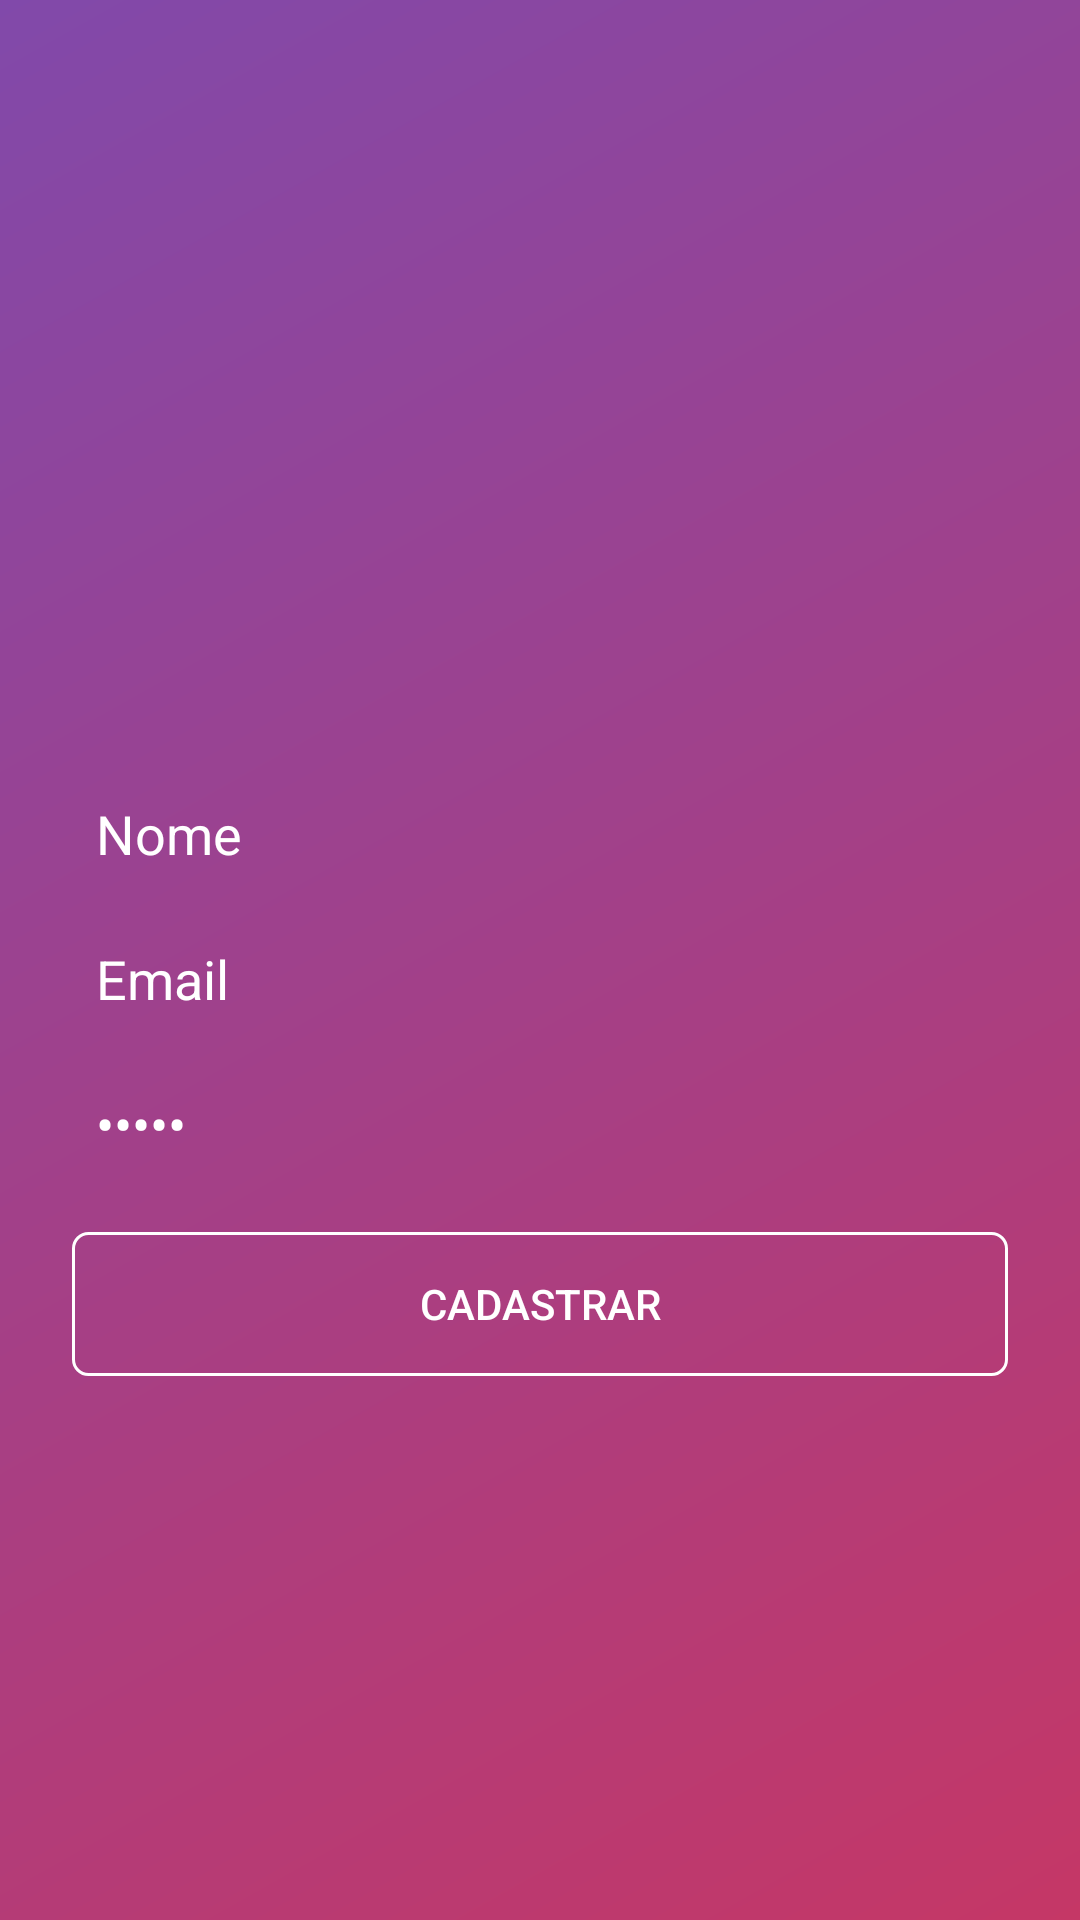

Write the Android layout XML for this screen, with the resource values it uses.
<!-- AndroidManifest.xml: application theme Theme.SenaiFinal -->
<!-- res/layout/activity_cadastro_actinity.xml -->
<?xml version="1.0" encoding="utf-8"?>
<androidx.constraintlayout.widget.ConstraintLayout xmlns:android="http://schemas.android.com/apk/res/android"
    xmlns:app="http://schemas.android.com/apk/res-auto"
    xmlns:tools="http://schemas.android.com/tools"
    android:layout_width="match_parent"
    android:layout_height="match_parent"
    android:background="@drawable/background_gradiente"
    tools:context=".activity.LoginActivity">

    <ImageView
        android:id="@+id/imageView"
        android:layout_width="200dp"
        android:layout_height="60dp"
        android:layout_marginBottom="16dp"
        app:layout_constraintBottom_toTopOf="@+id/edTxtNome"
        app:layout_constraintEnd_toEndOf="parent"
        app:layout_constraintStart_toStartOf="parent"
        app:layout_constraintTop_toTopOf="parent"
        app:layout_constraintVertical_chainStyle="packed"
        app:srcCompat="@drawable/logo" />

    <EditText
        android:id="@+id/edTxtEmail"
        android:layout_width="0dp"
        android:layout_height="wrap_content"
        android:layout_marginStart="24dp"
        android:layout_marginLeft="24dp"
        android:layout_marginTop="8dp"
        android:layout_marginEnd="24dp"
        android:layout_marginRight="24dp"
        android:layout_marginBottom="8dp"
        android:background="@drawable/background_caixa_texto"
        android:ems="10"
        android:inputType="textEmailAddress"
        android:padding="8dp"
        android:text="Email"
        android:textColor="@color/white"
        android:textColorHighlight="#FFFFFF"
        android:textColorHint="@color/white"
        app:layout_constraintBottom_toTopOf="@+id/edTxtSenha"
        app:layout_constraintEnd_toEndOf="parent"
        app:layout_constraintStart_toStartOf="parent"
        app:layout_constraintTop_toBottomOf="@+id/edTxtNome" />

    <EditText
        android:id="@+id/edTxtNome"
        android:layout_width="0dp"
        android:layout_height="wrap_content"
        android:layout_marginStart="24dp"
        android:layout_marginLeft="24dp"
        android:layout_marginEnd="24dp"
        android:layout_marginRight="24dp"
        android:background="@drawable/background_caixa_texto"
        android:ems="10"
        android:inputType="textShortMessage"
        android:padding="8dp"
        android:text="Nome"
        android:textColor="@color/white"
        android:textColorHighlight="#FFFFFF"
        android:textColorHint="@color/white"
        app:layout_constraintBottom_toTopOf="@+id/edTxtEmail"
        app:layout_constraintEnd_toEndOf="parent"
        app:layout_constraintStart_toStartOf="parent"
        app:layout_constraintTop_toBottomOf="@+id/imageView" />

    <EditText
        android:id="@+id/edTxtSenha"
        android:layout_width="0dp"
        android:layout_height="wrap_content"
        android:layout_marginStart="24dp"
        android:layout_marginLeft="24dp"
        android:layout_marginEnd="24dp"
        android:layout_marginRight="24dp"
        android:background="@drawable/background_caixa_texto"
        android:ems="10"
        android:inputType="textPassword"
        android:padding="8dp"
        android:text="Senha"
        android:textColor="@color/white"
        android:textColorHighlight="#FFFFFF"
        android:textColorHint="@color/white"
        app:layout_constraintBottom_toTopOf="@+id/btnCadastrar"
        app:layout_constraintEnd_toEndOf="parent"
        app:layout_constraintStart_toStartOf="parent"
        app:layout_constraintTop_toBottomOf="@+id/edTxtEmail" />

    <Button
        android:id="@+id/btnCadastrar"
        android:layout_width="0dp"
        android:layout_height="wrap_content"
        android:layout_marginStart="24dp"
        android:layout_marginLeft="24dp"
        android:layout_marginTop="16dp"
        android:layout_marginEnd="24dp"
        android:layout_marginRight="24dp"
        android:background="@drawable/background_botao"
        android:text="Cadastrar"
        android:textColor="@color/white"
        app:backgroundTint="@color/white"
        app:layout_constraintBottom_toTopOf="@+id/progressBar"
        app:layout_constraintEnd_toEndOf="parent"
        app:layout_constraintStart_toStartOf="parent"
        app:layout_constraintTop_toBottomOf="@+id/edTxtSenha" />

    <ProgressBar
        android:id="@+id/progressBar"
        style="?android:attr/progressBarStyle"
        android:layout_width="wrap_content"
        android:layout_height="wrap_content"
        android:layout_marginTop="16dp"
        android:visibility="gone"
        app:layout_constraintBottom_toBottomOf="parent"
        app:layout_constraintEnd_toEndOf="parent"
        app:layout_constraintStart_toStartOf="parent"
        app:layout_constraintTop_toBottomOf="@+id/btnCadastrar" />
</androidx.constraintlayout.widget.ConstraintLayout>
<!-- resources referenced by this layout -->
<resources>
  <color name="white">#FFFFFFFF</color>
  
      // cores definidas pelo programador
  <!-- drawable background_botao (drawable) -->
  <?xml version="1.0" encoding="utf-8"?>
  <shape xmlns:android="http://schemas.android.com/apk/res/android"
      android:shape="rectangle">
      <solid android:color="#00FFFFFF"></solid>
      <corners android:radius="5dp"></corners>
      <stroke android:width="1dp" android:color="@color/white"></stroke>
  </shape>
  <!-- drawable background_gradiente (drawable) -->
  <?xml version="1.0" encoding="utf-8"?>
  <shape xmlns:android="http://schemas.android.com/apk/res/android">
      <gradient
          android:startColor="@color/s_gradiente"
          android:endColor="@color/e_gradiente"
          android:angle="135">
      </gradient>
  </shape>
  <style name="Theme.SenaiFinal" parent="Theme.MaterialComponents.DayNight.NoActionBar">
          
          <item name="colorPrimary">@color/purple_500</item>
          <item name="colorPrimaryVariant">@color/roxo</item>
          <item name="colorOnPrimary">@color/white</item>
          
          <item name="colorSecondary">@color/teal_200</item>
          <item name="colorSecondaryVariant">@color/teal_700</item>
          <item name="colorOnSecondary">@color/black</item>
          
          <item name="android:statusBarColor" tools:targetApi="l">?attr/colorPrimaryVariant</item>
          
      </style>
  <color name="s_gradiente">#FFC53766</color>
  <color name="e_gradiente">#FF8149AA</color>
  <color name="purple_500">#FF6200EE</color>
  <color name="roxo">#FF462759</color>
  <color name="teal_200">#FF03DAC5</color>
  <color name="teal_700">#FF018786</color>
  <color name="black">#FF000000</color>
</resources>
